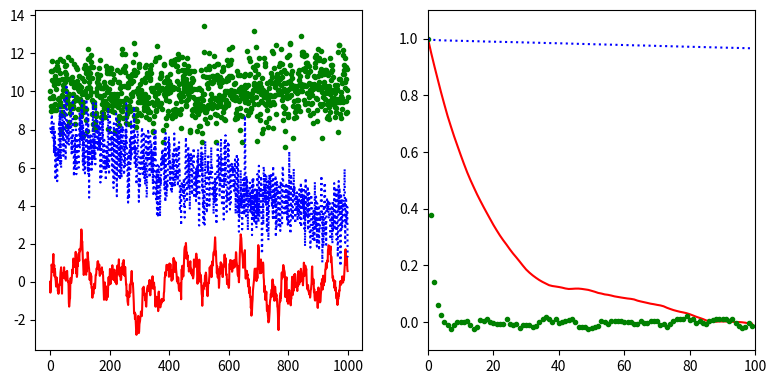

Write the Python code that produced this figure.
# Dies ist Teil der Vorlesung Physik auf dem Computer, SS 2012,
# [redacted]
# 
# Dieses Werk ist unter einer Creative Commons-Lizenz vom Typ
# Namensnennung-Weitergabe unter gleichen Bedingungen 3.0 Deutschland
# zugaenglich. Um eine Kopie dieser Lizenz einzusehen, konsultieren Sie
# http://creativecommons.org/licenses/by-sa/3.0/de/ oder wenden Sie sich
# schriftlich an Creative Commons, 444 Castro Street, Suite 900, Mountain
# View, California, 94041, USA.
# Sukzessive Substitution
#
############################################
from numpy import *
import matplotlib.pyplot as pyplot

# cross correlation
def crosscorr(A, B):
    ftA = fft.rfft(A)
    ftB = fft.rfft(B)
    return 1./len(A)*fft.irfft(ftA.conj()*ftB)

def acf(A):
    N = len(A)
    Ap = empty(N*2)
    Ap[:N] = (A-A.mean())/(A.std()/sqrt(2))
    Ap[N:] = 0.0
    return crosscorr(Ap, Ap)[:N]

def correlated_noise(N, tau):
    rho = exp(-1./tau)
    noise_factor = sqrt(1.0-rho**2)
    A = noise_factor*random.standard_normal(N)
    A[0] = 0.0
    for i in range(1, N):
        A[i] += rho*A[i-1]
    return A

N = 10000
nf = 1000
na = 100
x = linspace(0.0, N, N)
random.seed(17)

f0 = correlated_noise(N, 20)
acf0 = acf(f0)

f1 = correlated_noise(N, 1)
f1 += 10.0
acf1 = acf(f1)

f2 = correlated_noise(N, 1)
f2 -= 50.*x/N
f2 += 8.0
acf2 = acf(f2)

figure = pyplot.figure(figsize=(8,4))
figure.subplots_adjust(left=0.05, bottom=0.1, right=0.95, top=0.95,wspace=0.2)
graph = figure.add_subplot(121)
graph.plot(x[:nf], f0[:nf], 'r-')
graph.plot(x[:nf], f1[:nf], 'g.')
graph.plot(x[:nf], f2[:nf], 'b:')

graph = figure.add_subplot(122)
graph.plot(x[:na], acf0[:na], 'r-')
graph.plot(x[:na], acf1[:na], 'g.')
graph.plot(x[:na], acf2[:na], 'b:')
graph.axis([0, na, -0.1, 1.1])

figure.savefig('autokorrelation.pdf')
